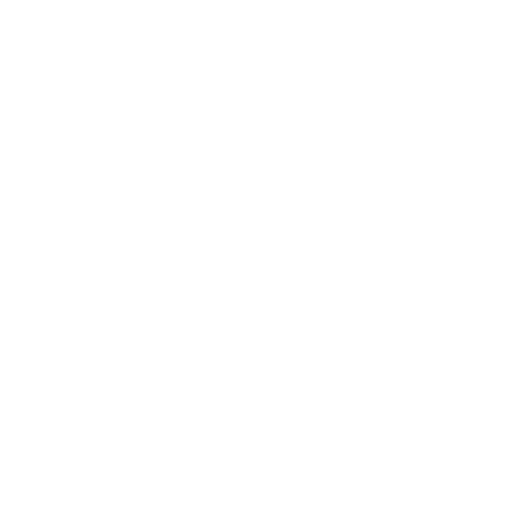
t = 0.00 s
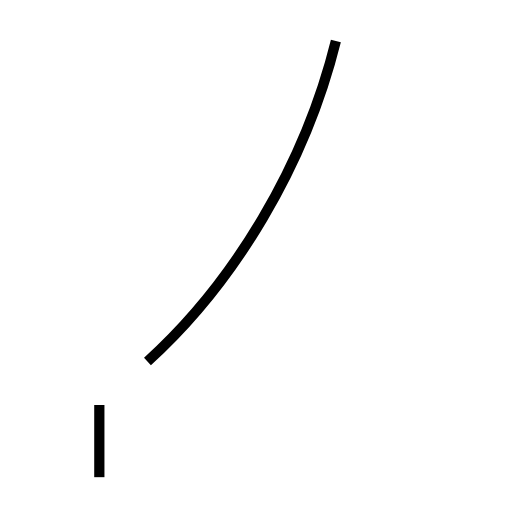
t = 1.32 s
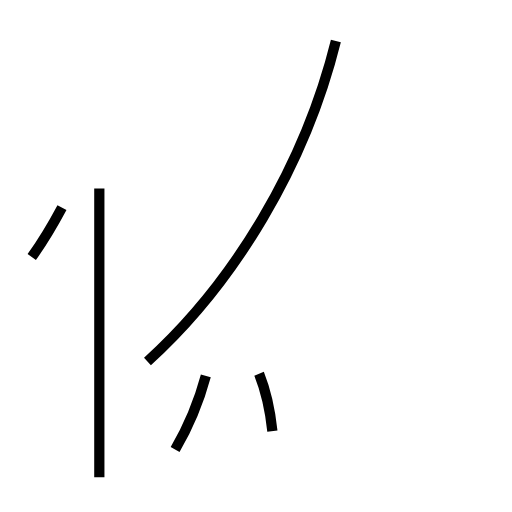
t = 2.53 s
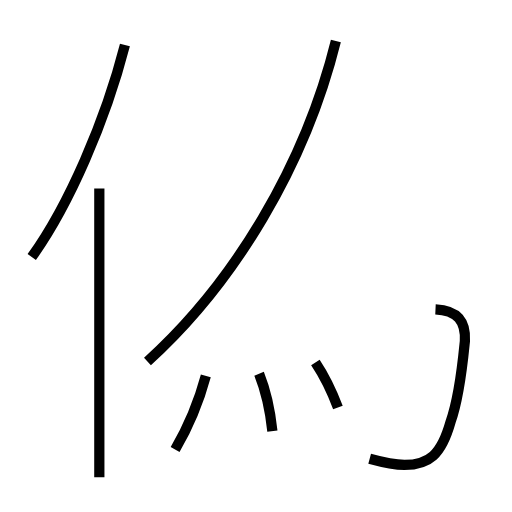
t = 3.88 s
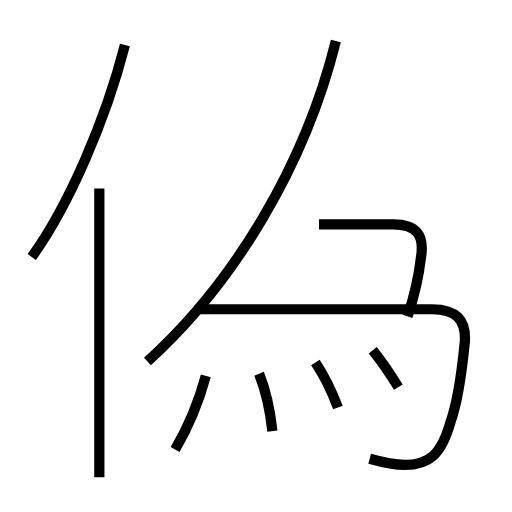
t = 5.26 s
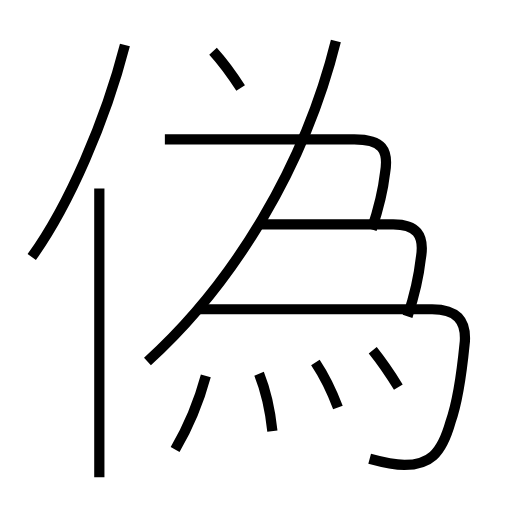
t = 6.46 s

The animated SVG that drew these frames (rendered in a browser with its animation timeline set to each time). Animation: 11 SMIL elements (animate=11); one cycle of 6.46 s.

<?xml version='1.0' encoding='utf-8'?>
<svg viewBox="0.0 -6.0 50.0 50.0" version="1.1" xmlns="http://www.w3.org/2000/svg"><rect x="-1000" y="-1000" width="2000" height="2000" stroke="white" fill="white" /><g style="fill:none;stroke:#000000;stroke-width:1"><path d="M 14.4 -8.7 C 22.9 -16.4 29.8 -27.9 32.8 -40.0 " transform="translate(0.0 38.0)" stroke-dasharray="36.81464933566616" stroke-dashoffset="36.81464933566616"><animate attributeName="stroke-dashoffset" from="36.81464933566616" to="0" dur="1.1044394800699848s" begin="0s" fill="freeze" /></path><path d="M 9.7 2.6 L 9.7 -25.6 " transform="translate(0.0 38.0)" stroke-dasharray="28.200000000000003" stroke-dashoffset="28.200000000000003"><animate attributeName="stroke-dashoffset" from="28.200000000000003" to="0" dur="0.8460000000000001s" begin="1.1044394800699848s" fill="freeze" /></path><path d="M 17.1 -0.1 C 18.2 -2.0 19.4 -4.7 20.1 -7.3 " transform="translate(0.0 38.0)" stroke-dasharray="7.820192053040523" stroke-dashoffset="7.820192053040523"><animate attributeName="stroke-dashoffset" from="7.820192053040523" to="0" dur="0.23460576159121568s" begin="1.950439480069985s" fill="freeze" /></path><path d="M 26.6 -1.9 C 26.4 -3.8 25.9 -6.0 25.3 -7.5 " transform="translate(0.0 38.0)" stroke-dasharray="5.764570266310986" stroke-dashoffset="5.764570266310986"><animate attributeName="stroke-dashoffset" from="5.764570266310986" to="0" dur="0.17293710798932957s" begin="2.1850452416612005s" fill="freeze" /></path><path d="M 3.1 -18.9 C 6.7 -23.9 10.3 -32.2 12.2 -39.6 " transform="translate(0.0 38.0)" stroke-dasharray="22.722432311061223" stroke-dashoffset="22.722432311061223"><animate attributeName="stroke-dashoffset" from="22.722432311061223" to="0" dur="0.6816729693318366s" begin="2.35798234965053s" fill="freeze" /></path><path d="M 33.0 -4.2 C 32.4 -5.8 31.6 -7.4 30.8 -8.6 " transform="translate(0.0 38.0)" stroke-dasharray="4.9293142122153055" stroke-dashoffset="4.9293142122153055"><animate attributeName="stroke-dashoffset" from="4.9293142122153055" to="0" dur="0.14787942636645915s" begin="3.0396553189823665s" fill="freeze" /></path><path d="M 36.1 0.8 C 37.2 1.1 38.4 1.4 39.5 1.4 C 41.9 1.4 43.1 0.4 44.0 -2.8 C 44.9 -5.3 45.2 -8.7 45.4 -10.7 C 45.5 -12.7 44.6 -13.8 42.2 -13.8 L 19.4 -13.8 " transform="translate(0.0 38.0)" stroke-dasharray="46.281039307945534" stroke-dashoffset="46.281039307945534"><animate attributeName="stroke-dashoffset" from="46.281039307945534" to="0" dur="1.388431179238366s" begin="3.1875347453488256s" fill="freeze" /></path><path d="M 38.9 -6.2 C 38.1 -7.5 37.2 -8.8 36.4 -9.8 " transform="translate(0.0 38.0)" stroke-dasharray="4.385482109837459" stroke-dashoffset="4.385482109837459"><animate attributeName="stroke-dashoffset" from="4.385482109837459" to="0" dur="0.13156446329512375s" begin="4.575965924587192s" fill="freeze" /></path><path d="M 39.8 -13.1 C 40.4 -14.9 40.9 -17.0 41.1 -18.8 C 41.5 -21.1 40.6 -22.1 38.4 -22.1 L 25.1 -22.1 " transform="translate(0.0 38.0)" stroke-dasharray="24.31186748322142" stroke-dashoffset="24.31186748322142"><animate attributeName="stroke-dashoffset" from="24.31186748322142" to="0" dur="0.7293560244966426s" begin="4.707530387882316s" fill="freeze" /></path><path d="M 36.3 -21.6 C 36.9 -23.4 37.4 -25.3 37.6 -27.1 C 38.0 -29.4 37.3 -30.4 34.6 -30.4 L 16.1 -30.4 " transform="translate(0.0 38.0)" stroke-dasharray="29.639291207909423" stroke-dashoffset="29.639291207909423"><animate attributeName="stroke-dashoffset" from="29.639291207909423" to="0" dur="0.8891787362372826s" begin="5.436886412378959s" fill="freeze" /></path><path d="M 23.5 -35.4 C 22.6 -36.8 21.8 -37.9 20.8 -39.0" transform="translate(0.0 38.0)" stroke-dasharray="4.505576157272092" stroke-dashoffset="4.505576157272092"><animate attributeName="stroke-dashoffset" from="4.505576157272092" to="0" dur="0.13516728471816275s" begin="6.326065148616242s" fill="freeze" /></path></g></svg>
